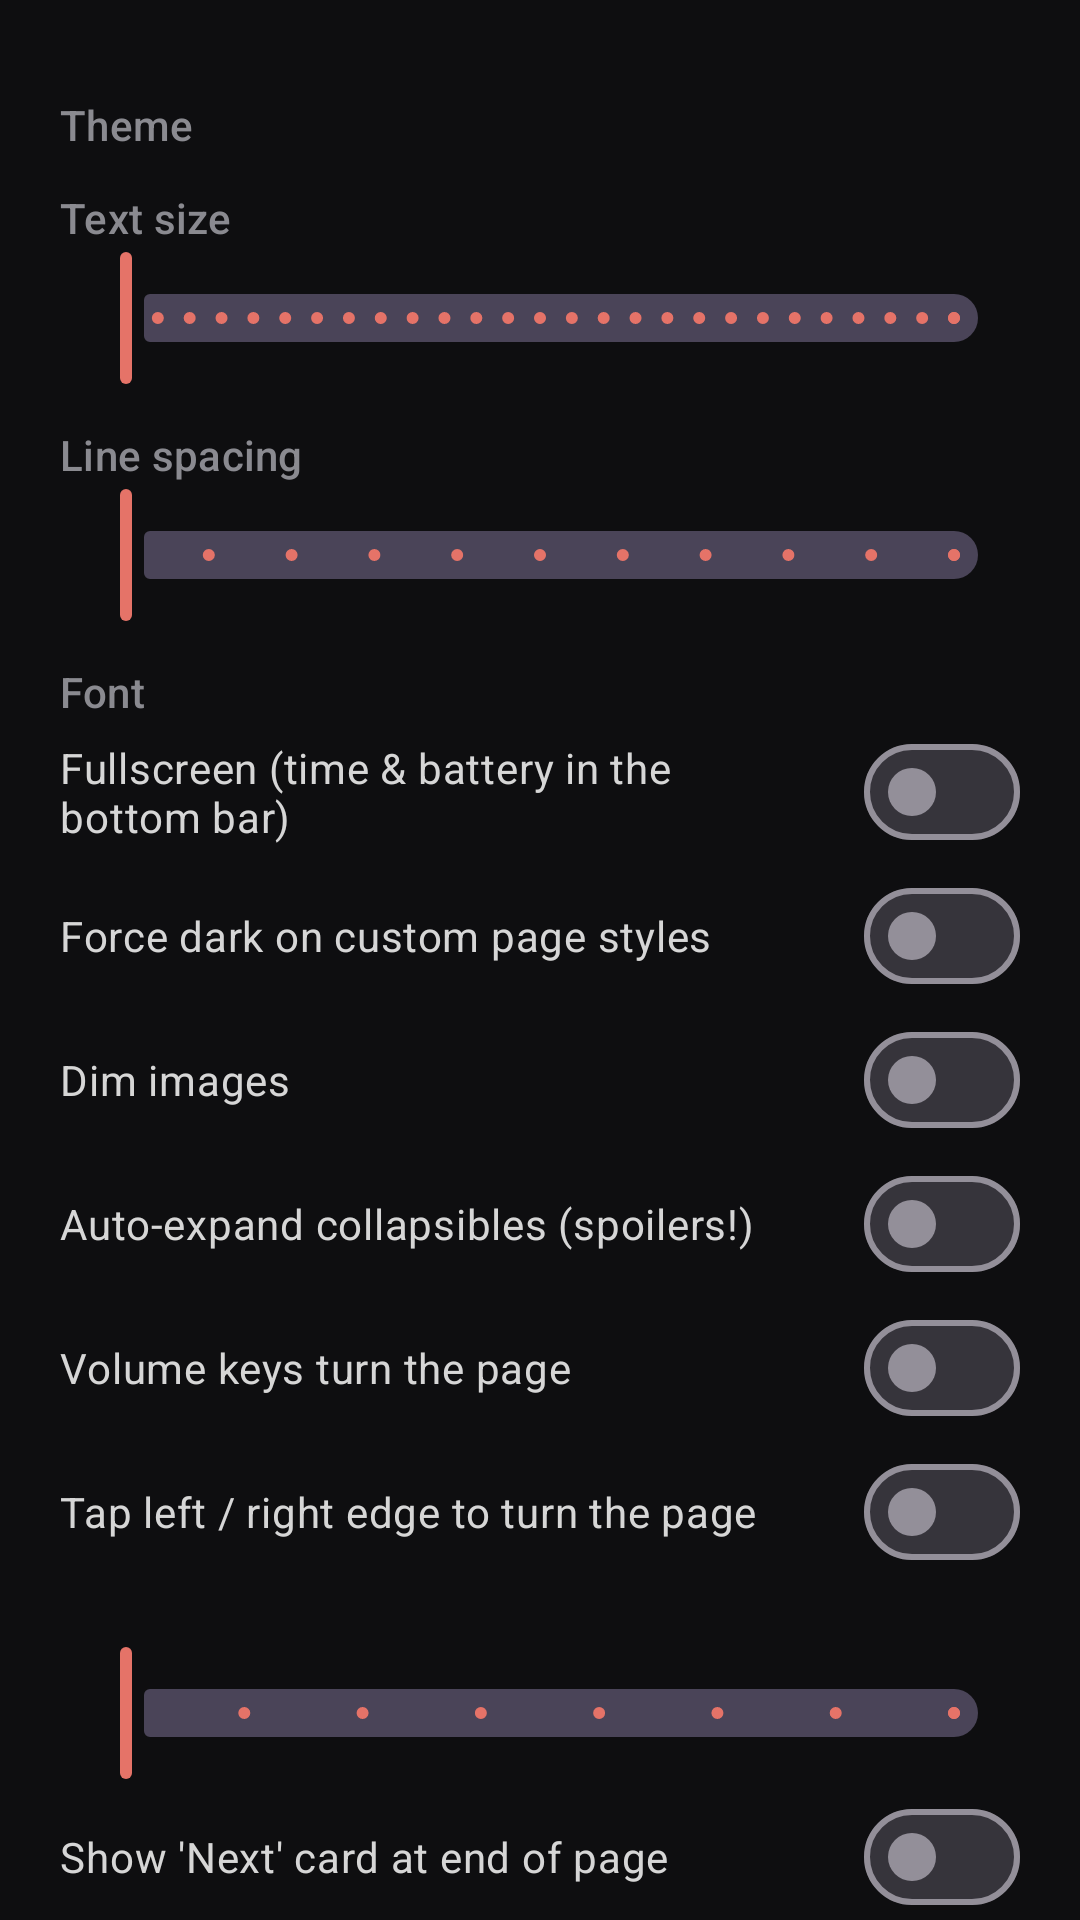

Produce the Android XML layout that renders to this screen, including the resource entries it uses.
<!-- AndroidManifest.xml: application theme Theme.SCPReader -->
<!-- res/layout/sheet_settings.xml -->
<?xml version="1.0" encoding="utf-8"?>
<androidx.core.widget.NestedScrollView xmlns:android="http://schemas.android.com/apk/res/android"
    xmlns:app="http://schemas.android.com/apk/res-auto"
    android:layout_width="match_parent"
    android:layout_height="wrap_content">

    <LinearLayout
        android:layout_width="match_parent"
        android:layout_height="wrap_content"
        android:orientation="vertical"
        android:padding="20dp">

        <TextView
            style="@style/SheetLabel"
            android:text="Theme" />

        <com.google.android.material.chip.ChipGroup
            android:id="@+id/themeChips"
            android:layout_width="match_parent"
            android:layout_height="wrap_content"
            app:selectionRequired="true"
            app:singleSelection="true" />

        <TextView
            android:id="@+id/sizeLabel"
            style="@style/SheetLabel"
            android:text="Text size" />

        <com.google.android.material.slider.Slider
            android:id="@+id/sizeSlider"
            android:layout_width="match_parent"
            android:layout_height="wrap_content"
            android:stepSize="5"
            android:valueFrom="70"
            android:valueTo="200" />

        <TextView
            android:id="@+id/lineLabel"
            style="@style/SheetLabel"
            android:text="Line spacing" />

        <com.google.android.material.slider.Slider
            android:id="@+id/lineSlider"
            android:layout_width="match_parent"
            android:layout_height="wrap_content"
            android:stepSize="0.1"
            android:valueFrom="1.2"
            android:valueTo="2.2" />

        <TextView
            style="@style/SheetLabel"
            android:text="Font" />

        <com.google.android.material.chip.ChipGroup
            android:id="@+id/fontChips"
            android:layout_width="match_parent"
            android:layout_height="wrap_content"
            app:selectionRequired="true"
            app:singleSelection="true" />

        <com.google.android.material.materialswitch.MaterialSwitch
            android:id="@+id/swFullscreen"
            style="@style/SheetSwitch"
            android:text="Fullscreen (time &amp; battery in the bottom bar)" />

        <com.google.android.material.materialswitch.MaterialSwitch
            android:id="@+id/swStrict"
            style="@style/SheetSwitch"
            android:text="Force dark on custom page styles" />

        <com.google.android.material.materialswitch.MaterialSwitch
            android:id="@+id/swDimImages"
            style="@style/SheetSwitch"
            android:text="Dim images" />

        <com.google.android.material.materialswitch.MaterialSwitch
            android:id="@+id/swExpand"
            style="@style/SheetSwitch"
            android:text="Auto-expand collapsibles (spoilers!)" />

        <com.google.android.material.materialswitch.MaterialSwitch
            android:id="@+id/swVolume"
            style="@style/SheetSwitch"
            android:text="Volume keys turn the page" />

        <com.google.android.material.materialswitch.MaterialSwitch
            android:id="@+id/swTapPaging"
            style="@style/SheetSwitch"
            android:text="Tap left / right edge to turn the page" />

        <TextView
            android:id="@+id/tapZoneLabel"
            style="@style/SheetLabel"
            android:layout_marginTop="0dp" />

        <com.google.android.material.slider.Slider
            android:id="@+id/tapZoneSlider"
            android:layout_width="match_parent"
            android:layout_height="wrap_content"
            android:stepSize="5"
            android:valueFrom="10"
            android:valueTo="45" />

        <com.google.android.material.materialswitch.MaterialSwitch
            android:id="@+id/swAutoNext"
            style="@style/SheetSwitch"
            android:text="Show 'Next' card at end of page" />

        <com.google.android.material.materialswitch.MaterialSwitch
            android:id="@+id/swKeepOn"
            style="@style/SheetSwitch"
            android:text="Keep screen on while reading" />

        <com.google.android.material.materialswitch.MaterialSwitch
            android:id="@+id/swAds"
            style="@style/SheetSwitch"
            android:text="Block ads &amp; trackers" />
    </LinearLayout>
</androidx.core.widget.NestedScrollView>
<!-- resources referenced by this layout -->
<resources>
  <style name="SheetLabel">
          <item name="android:layout_width">match_parent</item>
          <item name="android:layout_height">wrap_content</item>
          <item name="android:layout_marginTop">12dp</item>
          <item name="android:textAppearance">@style/TextAppearance.Material3.LabelLarge</item>
          <item name="android:textColor">@color/text_muted</item>
      </style>
  <style name="SheetSwitch">
          <item name="android:layout_width">match_parent</item>
          <item name="android:layout_height">wrap_content</item>
          <item name="android:minHeight">48dp</item>
          <item name="android:textColor">@color/text</item>
      </style>
  <style name="Theme.SCPReader" parent="Theme.Material3.Dark.NoActionBar">
          <item name="colorPrimary">@color/accent_soft</item>
          <item name="colorOnPrimary">#1A0705</item>
          <item name="colorSecondary">@color/accent_soft</item>
          <item name="colorSurface">@color/surface</item>
          <item name="colorOnSurface">@color/text</item>
          <item name="colorSurfaceContainer">@color/surface</item>
          <item name="colorSurfaceContainerHigh">@color/surface_hi</item>
          <item name="android:colorBackground">@color/bg</item>
          <item name="android:windowBackground">@color/bg</item>
          <item name="android:statusBarColor">@color/bg</item>
          <item name="android:navigationBarColor">@color/surface</item>
          <item name="android:windowLightStatusBar">false</item>
      </style>
  <color name="text_muted">#8A8A90</color>
  <color name="text">#D6D6D6</color>
  <color name="accent_soft">#E57368</color>
  <color name="surface">#18181B</color>
  <color name="surface_hi">#232327</color>
  <color name="bg">#0E0E10</color>
</resources>
